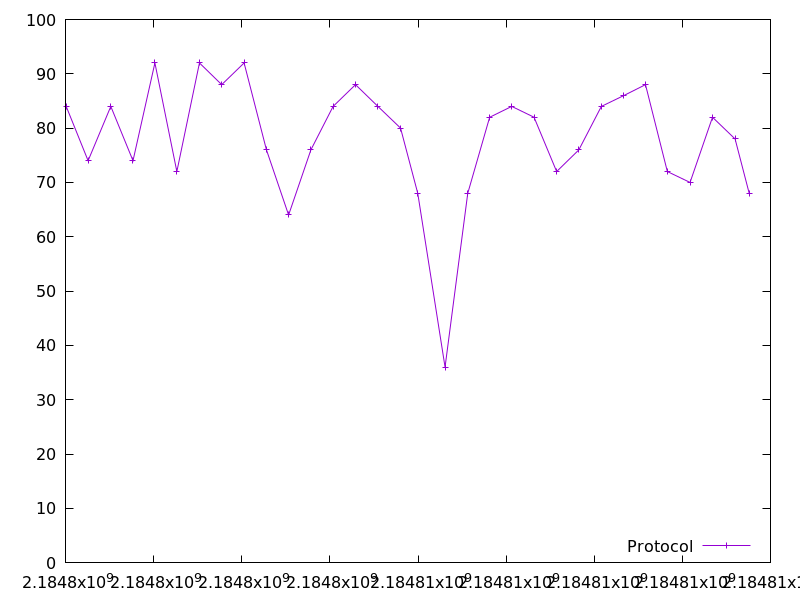

The file beside this chart, header and first rows:
2184798015.3453603, 84.0
2184798513, 74.0
2184799028, 84.0
2184799532, 74.0
2184800029, 92.0
2184800528, 72.0
2184801040, 92.0
2184801546, 88.0
2184802054, 92.0
2184802561, 76.0
2184803064, 64.0
2184803569, 76.0
2184804074, 84.0
2184804582, 88.0
2184805091, 84.0
2184805604, 80.0
2184805995, 68.0
2184806615, 36.0
2184807130, 68.0
2184807627, 82.0
2184808127, 84.0
2184808634, 82.0
2184809148, 72.0
2184809652, 76.0
2184810162, 84.0
2184810670, 86.0
2184811164, 88.0
2184811660, 72.0
2184812175, 70.0
2184812685, 82.0
2184813198, 78.0
2184813518, 68.0
